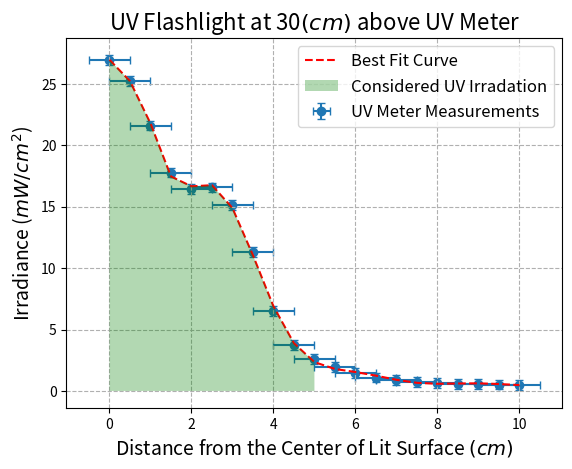

Write the Python code that produced this figure.
#!/usr/bin/env python
import numpy as np
import matplotlib.pyplot as plt
from scipy.optimize import curve_fit


def fit(order = 2, plotter = False):
    ## Measured Irradiance values
    ## Iradiance value at .4 meters from UV sensor
    # ir = [17.69, 16.38, 14.36, 12.21, 11.68, 12.11, 11.76, 10.64, 8.19, 5.13, 3.50, 2.57, 1.96, 1.56, 1.24, 1.00,
    #        0.86,  0.68,  0.58,  0.49,  0.43,  0.39,  0.36,  0.34, 0.32, 0.31, 0.29, 0.28, 0.28, 0.27, 0.26, 0.25, 0.25]

    # Iradiance value at .3 meters from UV sensor. Trial #2 mW/cm^2
    ir = [26.96,25.27, 21.61, 17.78, 16.46, 16.57, 15.11, 11.30, 6.53, 3.71, 2.62, 1.93, 1.44, 1.09, 0.89, 0.75, 0.66,
          0.59, 0.55, 0.52, 0.50, 0.48, 0.46, 0.44, 0.43, 0.42, 0.40, 0.39, 0.38, 0.37, 0.35, 0.34, 0.32]

    # Meter positions from the center of the lit surface. stopped at 16cm
    x = np.linspace(0,(len(ir)-1)/2, len(ir))

    # Polyfit for data.
    model = np.poly1d(np.polyfit(x, ir, order))

    # Create a sequence of values to plug in the model
    x_line = np.linspace(0,(len(ir)-1)/2,len(ir))

    # Input of x_line of data
    best_fit = model(x_line)


    if plotter:
        # Plot both original data and best fit. Only plotted data that went up to
        # 10 cm.
        plt.grid(linestyle='--')
        # plt.scatter(x, ir)
        plt.plot(x_line[0:21], best_fit[0:21], '--', color = 'red', zorder=2)
        plt.errorbar(x[0:21], ir[0:21], xerr = .5, yerr = .4, capsize = 3,  fmt = 'o',zorder=1 )
        plt.fill_between(x[0:11], 0 ,best_fit[0:11], facecolor='green', alpha=0.3, zorder=3)
        plt.xlabel('Distance from the Center of Lit Surface $(cm)$', fontsize=14)
        plt.ylabel('Irradiance ($mW/cm^2$)',fontsize=14)
        plt.title('UV Flashlight at 30$(cm)$ above UV Meter',fontsize=16)
        plt.legend(['Best Fit Curve', 'Considered UV Irradation','UV Meter Measurements'], fontsize=12)
        # plt.subplots_adjust(left = 0.10, bottom = 0.09, right = 0.99, top =0.94)
        plt.savefig("distance_vs_irradiance.png", bbox_inches='tight')
        plt.show()

    # This returns a polynomial function that takes single value or an array
    # as an input value. Ex: model(np.array([0,1,2,3]))
    return model

if __name__ == '__main__':
    model = fit(16, plotter = True)
    # print(model)
